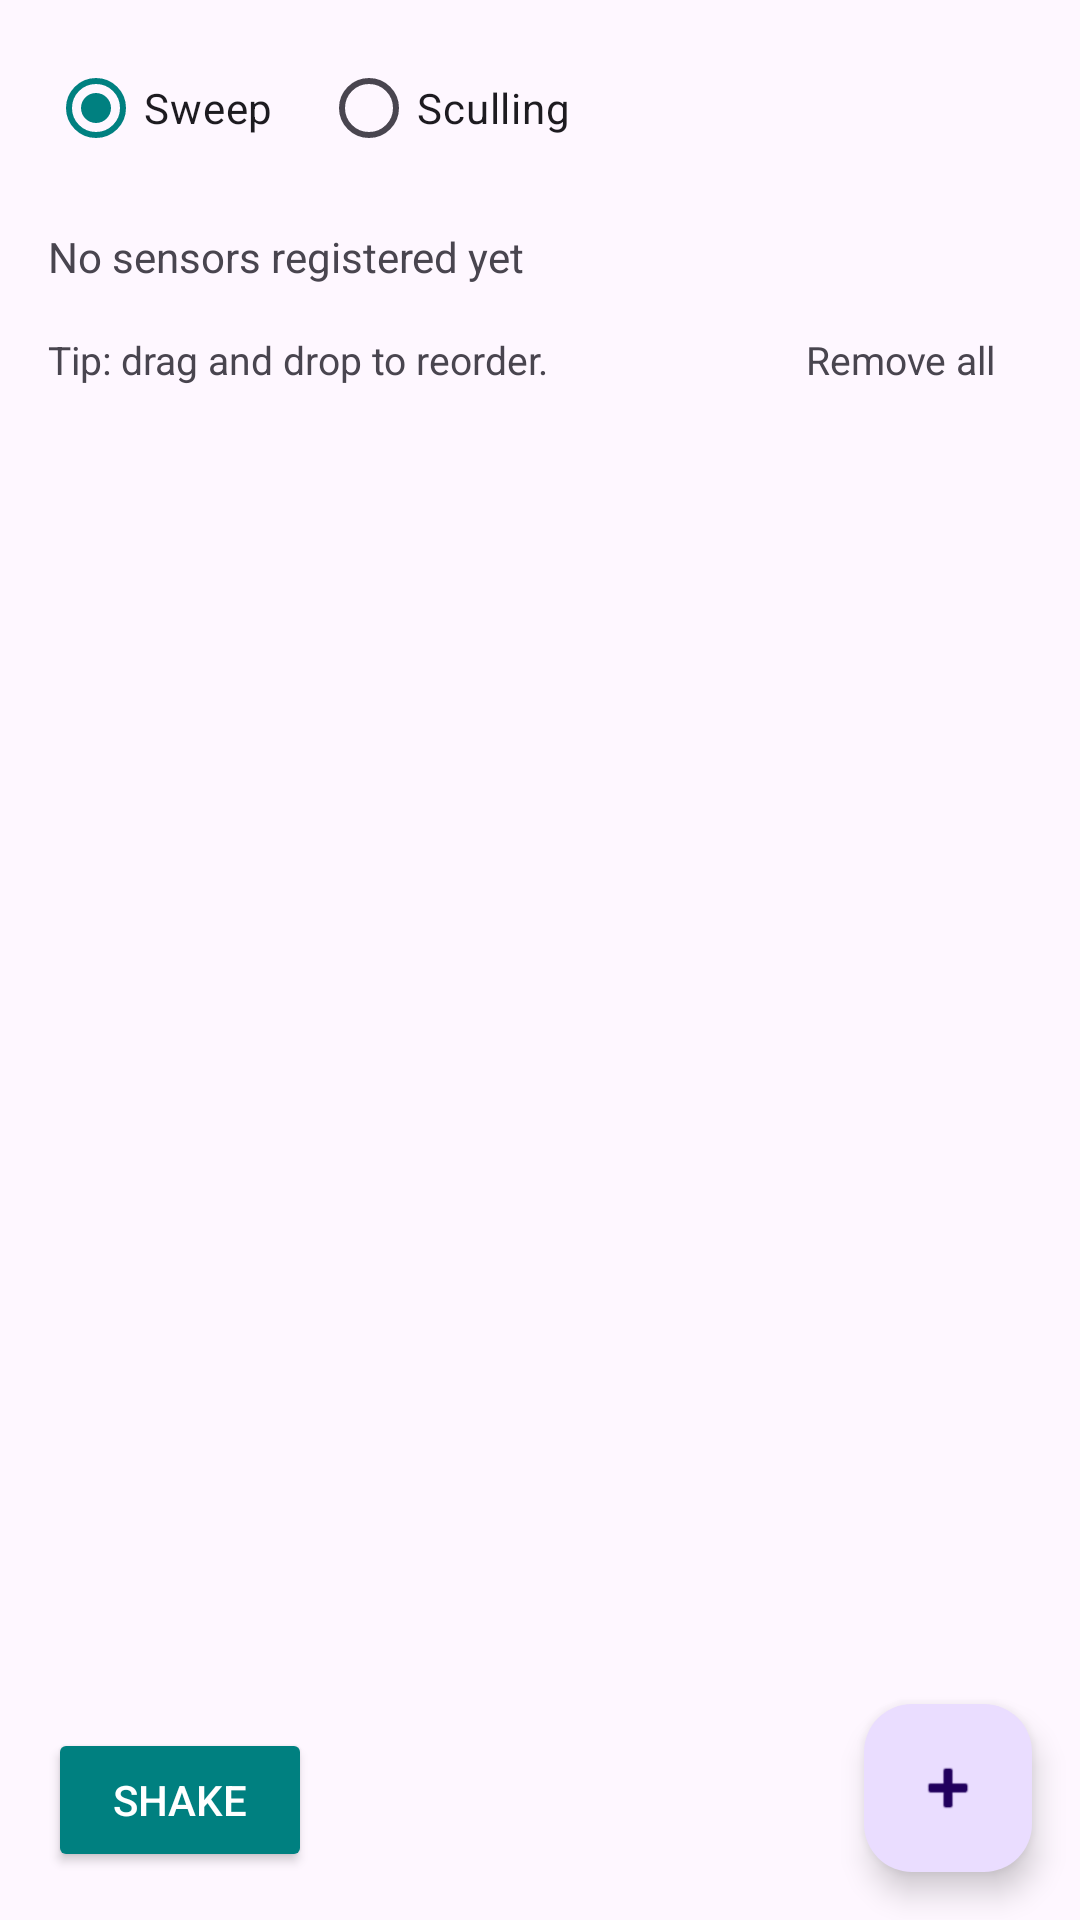

The Android layout XML behind this screen, and the referenced resources:
<!-- AndroidManifest.xml: application theme Theme.Row -->
<!-- res/layout/fragment_manage_sensors.xml -->
<?xml version="1.0" encoding="utf-8"?>
<androidx.constraintlayout.widget.ConstraintLayout
    xmlns:android="http://schemas.android.com/apk/res/android"
    xmlns:app="http://schemas.android.com/apk/res-auto"
    android:layout_width="match_parent"
    android:layout_height="match_parent">

    <RadioGroup
        android:id="@+id/mode_selector"
        android:layout_width="wrap_content"
        android:layout_height="wrap_content"
        android:layout_marginStart="16dp"
        android:layout_marginTop="12dp"
        android:orientation="horizontal"
        app:layout_constraintStart_toStartOf="parent"
        app:layout_constraintTop_toTopOf="parent">

        <RadioButton
            android:id="@+id/radio_sweep"
            android:layout_width="wrap_content"
            android:layout_height="wrap_content"
            android:checked="true"
            android:text="Sweep" />

        <RadioButton
            android:id="@+id/radio_sculling"
            android:layout_width="wrap_content"
            android:layout_height="wrap_content"
            android:layout_marginStart="16dp"
            android:text="Sculling" />
    </RadioGroup>

    <TextView
        android:id="@+id/text_empty"
        android:layout_width="wrap_content"
        android:layout_height="wrap_content"
        android:text="No sensors registered yet"
        android:padding="16dp"
        app:layout_constraintTop_toBottomOf="@id/mode_selector"
        app:layout_constraintStart_toStartOf="parent" />

    <LinearLayout
        android:id="@+id/row_reorder_hint"
        android:layout_width="0dp"
        android:layout_height="wrap_content"
        android:orientation="horizontal"
        android:gravity="center_vertical"
        android:paddingStart="16dp"
        android:paddingEnd="16dp"
        android:paddingBottom="8dp"
        app:layout_constraintTop_toBottomOf="@id/text_empty"
        app:layout_constraintStart_toStartOf="parent"
        app:layout_constraintEnd_toEndOf="parent">

        <TextView
            android:id="@+id/text_reorder_hint"
            android:layout_width="0dp"
            android:layout_height="wrap_content"
            android:layout_weight="1"
            android:text="Tip: drag and drop to reorder."
            android:textSize="13sp" />

        <TextView
            android:id="@+id/button_remove_all_sensors"
            android:layout_width="wrap_content"
            android:layout_height="wrap_content"
            android:text="Remove all"
            android:textSize="13sp"
            android:paddingStart="12dp"
            android:paddingEnd="12dp"
            android:clickable="true"
            android:focusable="true" />
    </LinearLayout>

    <androidx.recyclerview.widget.RecyclerView
        android:id="@+id/recycler_sensors"
        android:layout_width="0dp"
        android:layout_height="0dp"
        android:paddingStart="16dp"
        android:paddingEnd="16dp"
        app:layout_constraintTop_toBottomOf="@id/row_reorder_hint"
        app:layout_constraintBottom_toTopOf="@id/button_shake"
        app:layout_constraintStart_toStartOf="parent"
        app:layout_constraintEnd_toEndOf="parent" />

    <ScrollView
        android:id="@+id/scroll_sculling"
        android:layout_width="0dp"
        android:layout_height="0dp"
        android:fillViewport="true"
        android:paddingStart="16dp"
        android:paddingEnd="16dp"
        android:visibility="gone"
        app:layout_constraintTop_toBottomOf="@id/row_reorder_hint"
        app:layout_constraintBottom_toTopOf="@id/button_shake"
        app:layout_constraintStart_toStartOf="parent"
        app:layout_constraintEnd_toEndOf="parent">

        <LinearLayout
            android:id="@+id/container_sculling"
            android:layout_width="match_parent"
            android:layout_height="wrap_content"
            android:orientation="vertical" />
    </ScrollView>

    <Button
        android:id="@+id/button_shake"
        android:layout_width="wrap_content"
        android:layout_height="wrap_content"
        android:text="Shake"
        android:backgroundTint="#008080"
        android:textColor="@android:color/white"
        app:layout_constraintBottom_toBottomOf="parent"
        app:layout_constraintStart_toStartOf="parent"
        android:layout_marginStart="16dp"
        android:layout_marginBottom="16dp" />

    <com.google.android.material.floatingactionbutton.FloatingActionButton
        android:id="@+id/fab_add_sensor"
        android:layout_width="wrap_content"
        android:layout_height="wrap_content"
        android:contentDescription="Add sensor"
        app:srcCompat="@android:drawable/ic_input_add"
        app:layout_constraintBottom_toBottomOf="parent"
        app:layout_constraintEnd_toEndOf="parent"
        android:layout_marginEnd="16dp"
        android:layout_marginBottom="16dp" />

</androidx.constraintlayout.widget.ConstraintLayout>
<!-- resources referenced by this layout -->
<resources>
  <style name="Theme.Row" parent="Base.Theme.Row" />
  <style name="Base.Theme.Row" parent="Theme.Material3.DayNight.NoActionBar">
          
          <item name="colorPrimary">#008080</item>      
          <item name="colorOnPrimary">#FFFFFFFF</item> 
      </style>
</resources>
